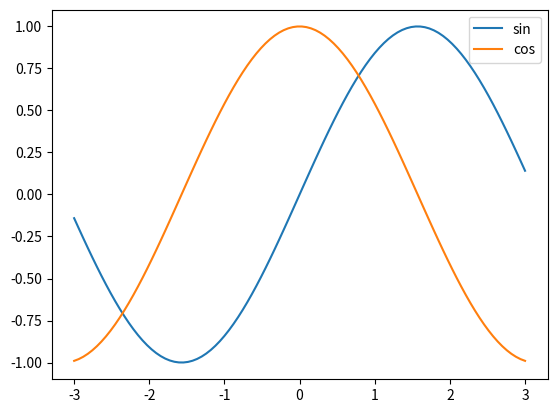
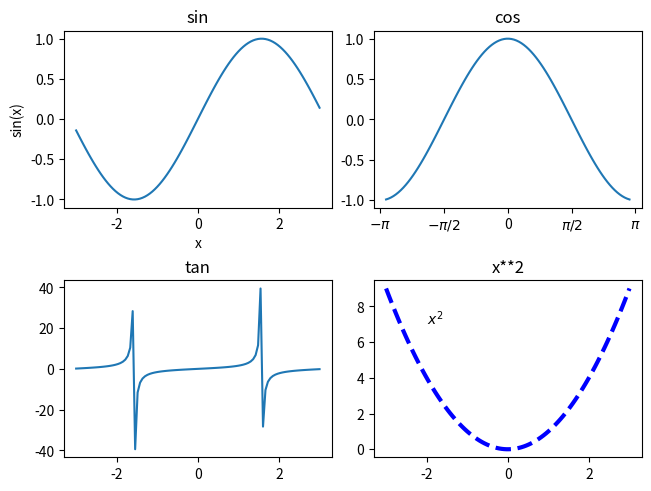
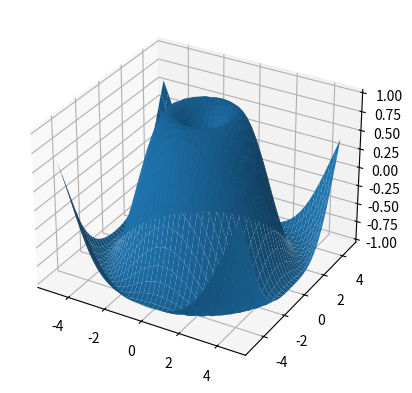

Reproduce these figures in Python, in order.
from matplotlib import projections, pyplot as plt
import numpy as np

x = np.linspace(-3, 3, 100)
y = np.sin(x)

fig, ax = plt.subplots()
ax.plot(x, y, label='sin')
ax.plot(x, np.cos(x), label='cos')
ax.legend() # show labels

fig3, axs = plt.subplots(2, 2, layout="constrained")
fig3.set_label('Multiple')
axs[0,0].plot(x, np.sin(x))
axs[0,0].set_title("sin")
axs[0,0].set_xlabel("x")
axs[0,0].set_ylabel("sin(x)")
axs[0,1].plot(x, np.cos(x))
axs[0,1].set_title("cos")
axs[0,1].set_xticks([-np.pi, -np.pi/2, 0, np.pi/2, np.pi], ['$-\pi$', '$-\pi/2$', 0, '$\pi/2$', '$\pi$'])
axs[1,0].plot(x, np.tan(x))
axs[1,0].set_title("tan")
axs[1,1].plot(x, x**2, color='blue', linewidth=3, linestyle='--')
axs[1,1].set_title("x**2")
axs[1,1].text(-2, 7, "$x^2$") # support basic latex

fig = plt.figure("3D")
ax = fig.add_subplot(projection='3d')

# Make data.
X = np.arange(-5, 5, 0.25)
Y = np.arange(-5, 5, 0.25)
X, Y = np.meshgrid(X, Y)
print(X)
R = np.sqrt(X**2 + Y**2)
Z = np.sin(R)

ax.plot_surface(X, Y, Z)

plt.show()
